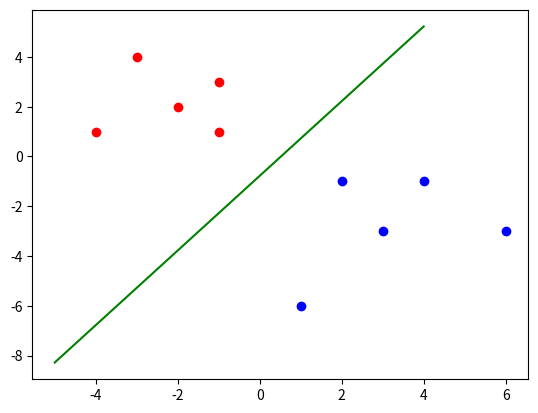

The script that saved this image:
import numpy as np
import matplotlib.pyplot as plt
from scipy.optimize import minimize

def gradientenverfahren(Q,q,c):
	# Setze Startpunkt und Z?hler
	k = 0
	finish = False
	x = 1
	while (finish == False):
		# Berechne Gradient
		gradient = Q.dot(x)+q
		# Pr?fe, ob Minimum bereits erreicht ist
		if (not np.any(gradient)):
			finish = False
			break
		# F?ge zus?tzliche Abbruchkriterien hinzu
		if (k>100000):
			finish = False
			break
		# Berechne exakte Schrittweite
		d = - gradient
		sigma = ((d.T)*d)/(((d.T).dot(Q)).dot(d))
		# Berechne n?chsten Versuchs-Punkt
		x = x + sigma.dot(d)
		# inkrementiere Z?hlvariable
		k+=1

	return x;

def subgradientenverfahren(c,y,x,subgrad,start,tolx,tolg):
    k = 0
    wb_old = start
    while k<1000:
        ## Waehle Subgradient aus
        s = grad_linfunc(wb_old,c,y,x)
        # Bestimme Schrittweite, Richtung und neuen Startwert
        d = -(s/np.linalg.norm(s,ord=2))
        #
        sigma = 1/np.sqrt(1+k)
        wb_new = wb_old+sigma*d
        # Pruefe Abbruchkriterien
        if(np.linalg.norm(wb_new-wb_old, ord=2)<=tolx):
            return wb_new
        elif (np.linalg.norm(s,ord=2)<=tolg):
            return wb_new
        # Vorbereitung fuer naechsten Durchlauf
        k += 1
        wb_old = wb_new
        #print(x_new)

    return wb_new;

def linfunc(z,c,y,x):
    interim_res = 0
    A = np.array([[1,0,0],[0,1,0],[0,0,0]])
    for i in range(0, len(x.T)):
        interim_res += max(0,1-y[i]*np.array([x.T[i]]).dot(z))
    res = 0.5 * (z.T).dot(A.dot(z)) + c * interim_res
    return res
    
def quadfunc(z,c,y,x):
    interim_res = 0
    A = np.array([[1,0,0],[0,1,0],[0,0,0]])
    for i in range(0, len(x.T)):
        interim_res += (max(0,1-y[i]*np.array([x.T[i]]).dot(z)))**2
    res = 0.5 * (z.T).dot(A.dot(z)) + c * interim_res
    return res

##def grad_quadfunc(z,c,y,x):
##    def h(z,i,x,y):
##        2*max(0,1-y[i]*np.array([x.T[i]]).dot(z))
##        return res
##    A = np.array([[1,0,0],[0,1,0],[0,0,0]])
##    res = A.dot(z) +c*sum([h(z,i,x,y) for i in range(0,len(x[1]))])
##    return res
    
def grad_linfunc(z,c,y,x):
    
    def g(z,i,x,y):
        res = 1-y[i]*np.array([x.T[i]]).dot(z)
        return res
    
    def h(z,i,x,y):
        g_res = g(z,i,x,y)
        if (g_res>0):
            res = -y[i]*np.array([x.T[i]]).T
        elif (g_res==0):
			## beliebige Konvexkombination beider Gradienten
            res = -y[i]*np.array([x.T[i]]).T
        else:
            res = np.zeros(3).reshape(3,1)
        
        return res
    
    A = np.array([[1,0,0],[0,1,0],[0,0,0]])
    
    res = A.dot(z) +c*sum([h(z,i,x,y) for i in range(0,len(x[1]))])
    return res


def main():
    ## Trainingspunkte erstellen
    
    x1 = np.array([-1,-1,-3,-2,-4, 4, 1, 3, 6, 2])
    x2 = np.array([ 1, 3, 4, 2, 1,-1,-6,-3,-3,-1])
    y  = np.array([ 1, 1, 1, 1, 1,-1,-1,-1,-1,-1])
    
    plt.plot(x1[0:5],x2[0:5],'ro')
    plt.plot(x1[5:10],x2[5:10],'bo')
    
    tolx = 0.01
    tolg = 0.01
    
    ## Linearer Fehler
    c = 1
    x_offset = np.ones(len(x1)) 
    x = np.array([x1,x2,x_offset])
    start = np.zeros(3).reshape(3,1)
    ret = subgradientenverfahren(c,y,x,grad_linfunc,start,tolx,tolg)
    w = np.array([ret[0],ret[1]])
    b = ret[2]
    #print(ret)
    t = np.arange(-5, 5, 1)
    plt.plot(t,-w[0]/w[1]*t-b/w[1],'g')
    plt.show()

    ## Quadratischer Fehler
    

if __name__ == '__main__':
    main()
